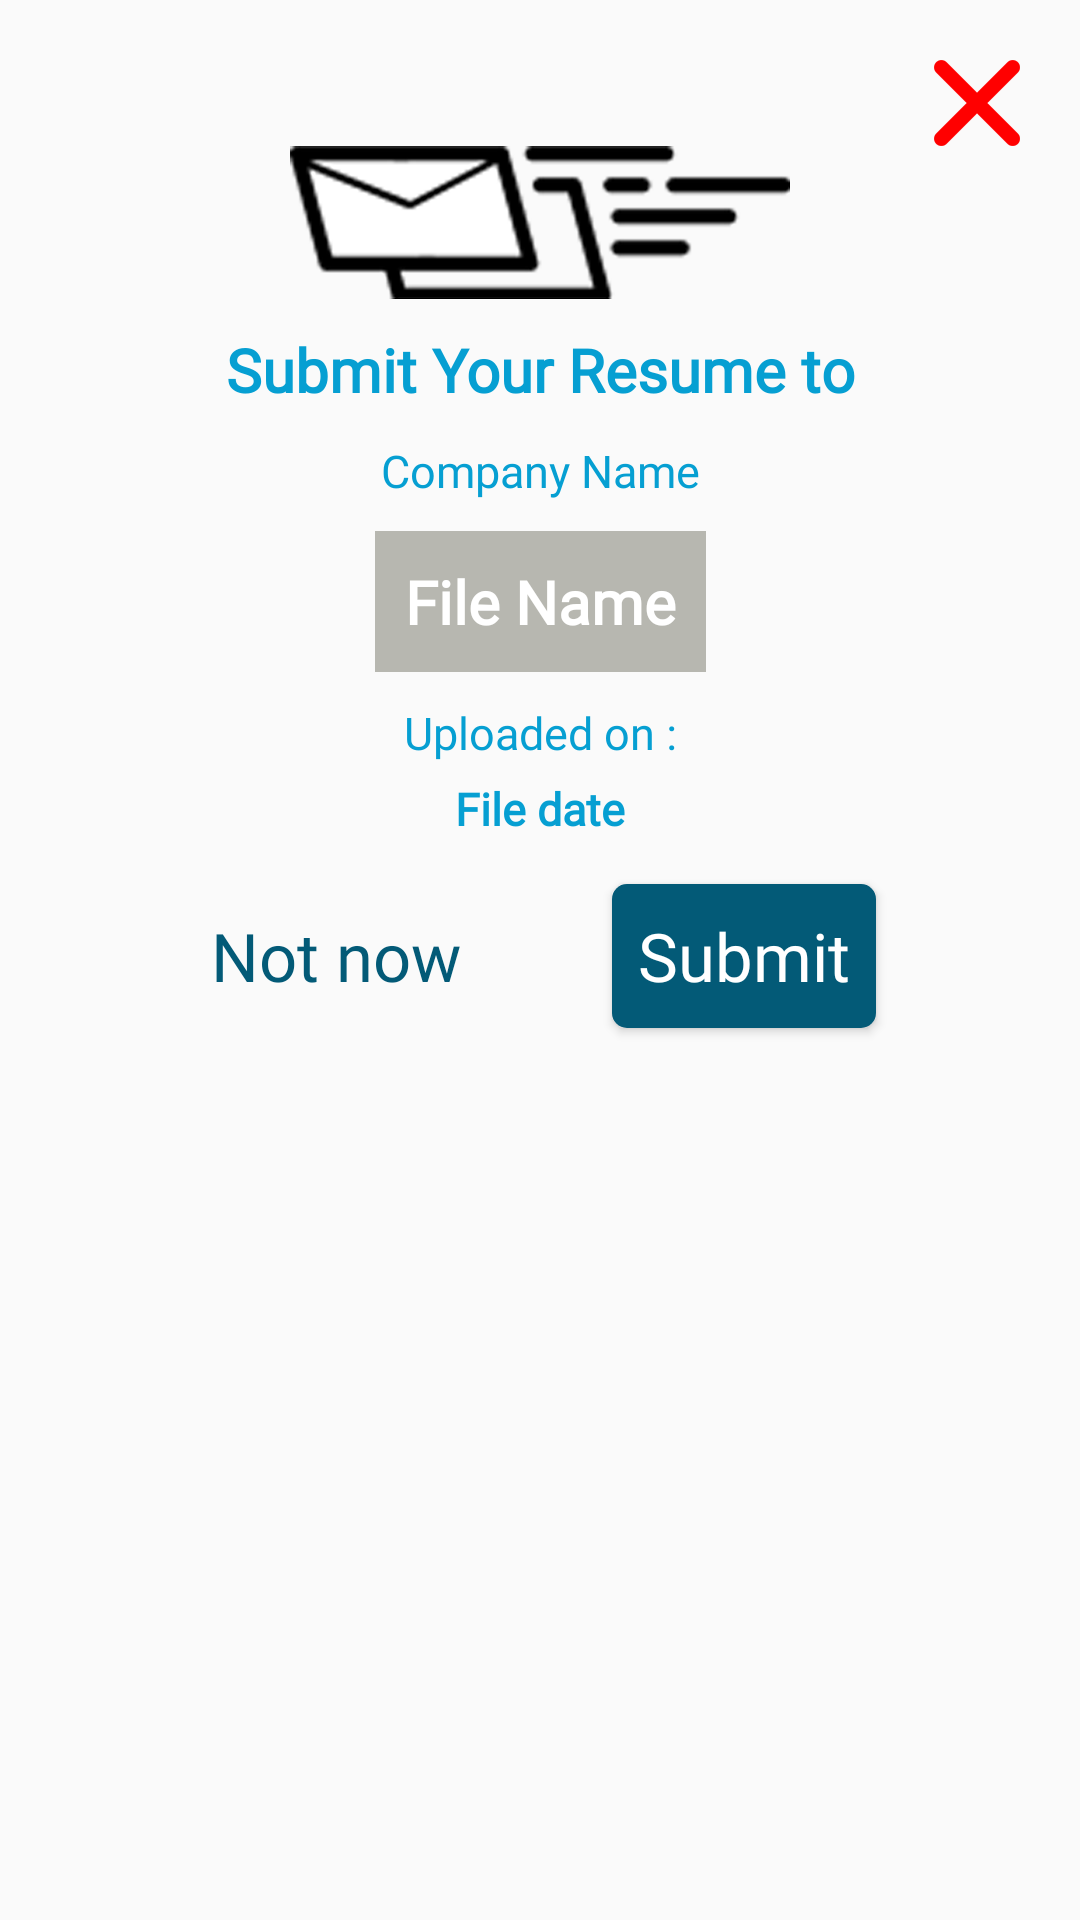

Write the Android layout XML for this screen, with the resource values it uses.
<!-- AndroidManifest.xml: application theme AppTheme -->
<!-- res/layout/alert_job_dialog.xml -->
<?xml version="1.0" encoding="utf-8"?>
<androidx.constraintlayout.widget.ConstraintLayout xmlns:android="http://schemas.android.com/apk/res/android"
    xmlns:app="http://schemas.android.com/apk/res-auto"
    android:layout_width="wrap_content"
    android:layout_height="wrap_content"
    android:padding="20dp">

    <Button
        android:id="@+id/bt_x"
        style="@style/ButtonX"

        app:layout_constraintBottom_toTopOf="@+id/upload_resume_iv"
        app:layout_constraintEnd_toEndOf="parent"/>


    <ImageView
        android:id="@+id/upload_resume_iv"
        android:layout_width="wrap_content"
        android:layout_height="wrap_content"
        android:src="@drawable/quick_apply_logo"

        app:layout_constraintEnd_toEndOf="parent"
        app:layout_constraintStart_toStartOf="parent"
        app:layout_constraintTop_toBottomOf="@+id/bt_x" />

    <TextView
        android:id="@+id/submit_tv"
        style="@style/bigFontBaseColor"
        android:text="@string/submit_your_resume"
        android:layout_marginTop="10dp"

        app:layout_constraintEnd_toEndOf="parent"
        app:layout_constraintStart_toStartOf="parent"
        app:layout_constraintTop_toBottomOf="@id/upload_resume_iv" />

    <TextView
        android:id="@+id/company_name_tv"
        style="@style/normalFontBaseColor"
        android:text="@string/company_name"
        android:layout_marginTop="10dp"

        app:layout_constraintEnd_toEndOf="parent"
        app:layout_constraintStart_toStartOf="parent"
        app:layout_constraintTop_toBottomOf="@id/submit_tv" />

    <TextView
        android:id="@+id/file_name"
        style="@style/bigFontWhite"
        android:text="@string/file_name"
        android:padding="10dp"
        android:gravity="center"
        android:layout_marginTop="10dp"
        android:background="@color/gray"

        app:layout_constraintEnd_toEndOf="parent"
        app:layout_constraintStart_toStartOf="parent"
        app:layout_constraintTop_toBottomOf="@id/company_name_tv" />


    <TextView
        android:id="@+id/tv_uploaded"
        style="@style/normalFontBaseColor"
        android:text="@string/uploaded_on"
        android:layout_marginTop="10dp"

        app:layout_constraintEnd_toEndOf="parent"
        app:layout_constraintStart_toStartOf="parent"
        app:layout_constraintTop_toBottomOf="@id/file_name" />


    <TextView
        android:id="@+id/file_date"
        style="@style/normalFontBaseColor"
        android:text="@string/file_date"
        android:layout_marginTop="5dp"
        android:textStyle="bold"

        app:layout_constraintEnd_toEndOf="parent"
        app:layout_constraintStart_toStartOf="parent"
        app:layout_constraintTop_toBottomOf="@id/tv_uploaded" />

    <Button
        android:id="@+id/bt_submit"
        style="@style/ButtonFont"
        android:layout_width="wrap_content"
        android:layout_height="wrap_content"
        android:text="@string/submit"

        app:layout_constraintEnd_toEndOf="parent"
        app:layout_constraintStart_toEndOf="@+id/bt_not_now"
        app:layout_constraintBaseline_toBaselineOf="@+id/bt_not_now"/>


    <Button
        android:id="@+id/bt_not_now"
        style="@style/ButtonFont_negative"
        android:layout_width="wrap_content"
        android:layout_height="wrap_content"
        android:text="@string/not_now"

        android:layout_marginTop="15dp"
        app:layout_constraintEnd_toStartOf="@+id/bt_submit"
        app:layout_constraintStart_toStartOf="parent"
        app:layout_constraintTop_toBottomOf="@id/file_date"/>


</androidx.constraintlayout.widget.ConstraintLayout>
<!-- resources referenced by this layout -->
<resources>
  <color name="gray">#cca7a79e</color>
  <string name="company_name">Company Name</string>
  <string name="file_date" translatable="false">File date</string>
  <string name="file_name">File Name</string>
  <string name="not_now">Not now</string>
  <string name="submit">Submit</string>
  <string name="submit_your_resume">Submit Your Resume to</string>
  <string name="uploaded_on">Uploaded on : </string>
  <style name="ButtonX">
          <item name="android:layout_width">wrap_content</item>
          <item name="android:layout_height">wrap_content</item>
          <item name="android:minWidth">0dp</item>
          <item name="android:minHeight">0dp</item>
          <item name="android:background">@drawable/button_x</item>
      </style>
  <style name="bigFontBaseColor" parent="normalFontBaseColor">
          <item name="android:textSize">20sp</item>
          <item name="android:textStyle">bold</item>
      </style>
  <style name="bigFontWhite" parent="normalFontWhite">
          <item name="android:textSize">20sp</item>
          <item name="android:textStyle">bold</item>
      </style>
  <style name="normalFontBaseColor">
          <item name="android:fontFamily">@font/nowayround_regular</item>
          <item name="android:layout_width">wrap_content</item>
          <item name="android:layout_height">wrap_content</item>
          <item name="android:textSize">15sp</item>
          <item name="android:textColor">@color/base_color</item>
      </style>
  <style name="AppTheme" parent="Theme.AppCompat.Light.NoActionBar">
          
          <item name="colorPrimary">@color/colorPrimary</item>
          <item name="colorPrimaryDark">@color/colorPrimaryDark</item>
          <item name="colorAccent">@color/colorAccent</item>
          <item name="android:actionOverflowButtonStyle">@style/MyActionButtonOverflow</item>
  
      </style>
  <color name="white">#ffffff</color>
  <!-- drawable button_selector (drawable) -->
  <?xml version="1.0" encoding="utf-8"?>
  <selector  xmlns:android="http://schemas.android.com/apk/res/android">
  
  
      <item android:state_pressed="true">
          <shape android:src="@drawable/button_base" android:tint="@color/login_with_color"/>
      </item>
  
  
      <item android:state_enabled="false">
          <shape android:src="@drawable/button_base" android:tint="@color/gray"/>
      </item>
  
      <item android:drawable="@drawable/button_base"/>
  </selector>
  <color name="button_color">#035A77</color>
  <color name="test">#0000</color>
  <!-- drawable button_x (drawable) -->
  <?xml version="1.0" encoding="utf-8"?>
  <selector  xmlns:android="http://schemas.android.com/apk/res/android">
  
  
      <item android:state_pressed="true">
          <bitmap android:src="@drawable/x_icon" android:tint="@color/login_with_color"/>
      </item>
  
  
      <item android:state_enabled="false">
          <bitmap android:src="@drawable/x_icon" android:tint="@color/red"/>
      </item>
  
  </selector>
  <style name="normalFontWhite">
          <item name="android:fontFamily">@font/nowayround_regular</item>
          <item name="android:layout_width">wrap_content</item>
          <item name="android:layout_height">wrap_content</item>
          <item name="android:textSize">15sp</item>
          <item name="android:textColor">@color/white</item>
      </style>
  <color name="base_color">#069fd2</color>
  <color name="colorPrimary">#FFFFFF</color>
  <color name="colorPrimaryDark">#303F9F</color>
  <color name="colorAccent">#FF4081</color>
  <style name="MyActionButtonOverflow" parent="android:style/Widget.Holo.Light.ActionButton.Overflow">
          <item name="android:src">@drawable/baseline_filter_list_black_48</item>
      </style>
  <!-- drawable button_base (drawable) -->
  <?xml version="1.0" encoding="utf-8"?>
  <shape xmlns:android="http://schemas.android.com/apk/res/android"
      android:shape="rectangle" >
          <solid android:color="@color/button_color"/>
          <corners android:radius="5dp"/>
  </shape>
  <color name="login_with_color">#76bfd7</color>
  <color name="red">#FF0000</color>
</resources>
